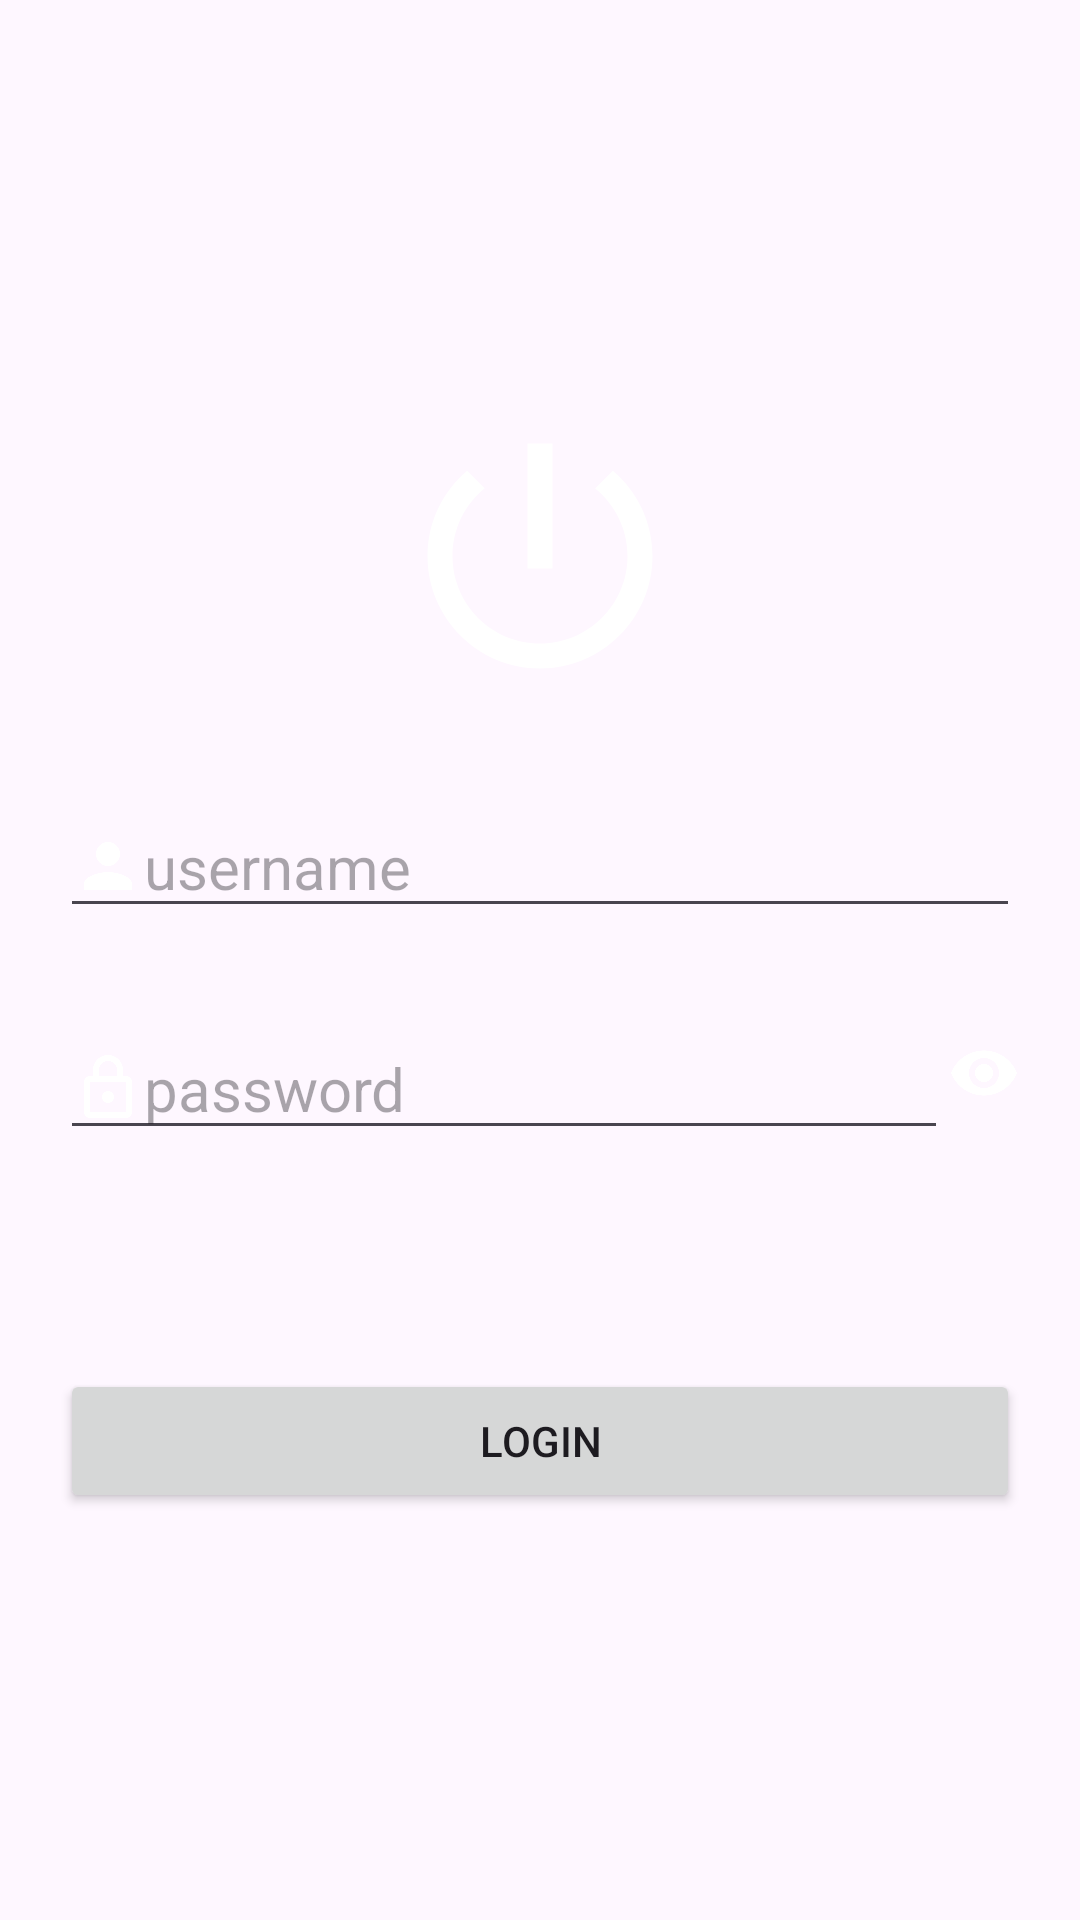

Reconstruct the res/layout file that produces this screen, plus the resources it refers to.
<!-- AndroidManifest.xml: application theme Theme.KharchaBook -->
<!-- res/layout/activity_user_login.xml -->
<?xml version="1.0" encoding="utf-8"?>
<RelativeLayout xmlns:android="http://schemas.android.com/apk/res/android"
    xmlns:app="http://schemas.android.com/apk/res-auto"
    xmlns:tools="http://schemas.android.com/tools"
    android:layout_width="match_parent"
    android:layout_height="match_parent"
    tools:context=".userLogin">
    <ScrollView
        android:layout_width="match_parent"
        android:layout_height="match_parent">
        <LinearLayout
            android:layout_width="match_parent"
            android:layout_height="wrap_content"
            android:gravity="center_vertical"
            android:layout_gravity="center"
            android:orientation="vertical"
            android:layout_margin="20sp"
            >
            <ImageView
                android:layout_width="100sp"
                android:layout_height="100sp"
                android:src="@drawable/login_photo"
                android:layout_gravity="center"
                />
            <EditText
                android:layout_width="match_parent"
                android:layout_height="wrap_content"
                android:hint="username"
                android:textSize="20sp"
                android:textColor="@color/cardBackGround"
                android:id="@+id/username"
                android:drawableLeft="@drawable/user_photo"
                android:layout_marginTop="30sp"
                />
<RelativeLayout
    android:layout_width="match_parent"
    android:layout_height="wrap_content">
            <EditText
                android:layout_width="match_parent"
                android:layout_height="wrap_content"
                android:hint="password"
                android:textSize="20sp"

                android:id="@+id/password"
                android:textColor="@color/cardBackGround"
                android:layout_marginTop="30sp"
                android:inputType="textPassword"
                android:drawableLeft="@drawable/password_photo"
                android:layout_alignParentLeft="true"
                android:layout_toLeftOf="@id/viewpass"
                />
    <TextView
        android:layout_width="wrap_content"
        android:layout_height="wrap_content"
        android:drawableRight="@drawable/view_password"
        android:layout_alignParentRight="true"
        android:layout_marginTop="70sp"
        android:layout_centerVertical="true"
        android:textSize="20sp"

        android:id="@+id/viewpass"/>

</RelativeLayout>


                <Button
                    android:layout_width="match_parent"
                    android:layout_height="wrap_content"
                    android:text="login"

                    android:id="@+id/login"
                    android:layout_marginTop="50sp"
                    />



        </LinearLayout>

    </ScrollView>

</RelativeLayout>
<!-- resources referenced by this layout -->
<resources>
  <!-- drawable login_photo (drawable) -->
  <vector android:height="24dp" android:tint="@color/cardBackGround"
      android:viewportHeight="24" android:viewportWidth="24"
      android:width="24dp" xmlns:android="http://schemas.android.com/apk/res/android">
      <path android:fillColor="@android:color/white" android:pathData="M13,3h-2v10h2L13,3zM17.83,5.17l-1.42,1.42C17.99,7.86 19,9.81 19,12c0,3.87 -3.13,7 -7,7s-7,-3.13 -7,-7c0,-2.19 1.01,-4.14 2.58,-5.42L6.17,5.17C4.23,6.82 3,9.26 3,12c0,4.97 4.03,9 9,9s9,-4.03 9,-9c0,-2.74 -1.23,-5.18 -3.17,-6.83z"/>
  </vector>
  <!-- drawable password_photo (drawable) -->
  <vector android:height="24dp" android:tint="@color/cardBackGround"
      android:viewportHeight="24" android:viewportWidth="24"
      android:width="24dp" xmlns:android="http://schemas.android.com/apk/res/android">
      <path android:fillColor="@android:color/white" android:pathData="M18,8h-1L17,6c0,-2.76 -2.24,-5 -5,-5S7,3.24 7,6v2L6,8c-1.1,0 -2,0.9 -2,2v10c0,1.1 0.9,2 2,2h12c1.1,0 2,-0.9 2,-2L20,10c0,-1.1 -0.9,-2 -2,-2zM9,6c0,-1.66 1.34,-3 3,-3s3,1.34 3,3v2L9,8L9,6zM18,20L6,20L6,10h12v10zM12,17c1.1,0 2,-0.9 2,-2s-0.9,-2 -2,-2 -2,0.9 -2,2 0.9,2 2,2z"/>
  </vector>
  <!-- drawable user_photo (drawable) -->
  <vector android:height="24dp" android:tint="@color/cardBackGround"
      android:viewportHeight="24" android:viewportWidth="24"
      android:width="24dp" xmlns:android="http://schemas.android.com/apk/res/android">
      <path android:fillColor="@android:color/white" android:pathData="M12,12c2.21,0 4,-1.79 4,-4s-1.79,-4 -4,-4 -4,1.79 -4,4 1.79,4 4,4zM12,14c-2.67,0 -8,1.34 -8,4v2h16v-2c0,-2.66 -5.33,-4 -8,-4z"/>
  </vector>
  <!-- drawable view_password (drawable) -->
  <vector android:height="24dp" android:tint="@color/cardBackGround"
      android:viewportHeight="24" android:viewportWidth="24"
      android:width="24dp" xmlns:android="http://schemas.android.com/apk/res/android">
      <path android:fillColor="@android:color/white" android:pathData="M12,4.5C7,4.5 2.73,7.61 1,12c1.73,4.39 6,7.5 11,7.5s9.27,-3.11 11,-7.5c-1.73,-4.39 -6,-7.5 -11,-7.5zM12,17c-2.76,0 -5,-2.24 -5,-5s2.24,-5 5,-5 5,2.24 5,5 -2.24,5 -5,5zM12,9c-1.66,0 -3,1.34 -3,3s1.34,3 3,3 3,-1.34 3,-3 -1.34,-3 -3,-3z"/>
  </vector>
  <style name="Theme.KharchaBook" parent="Base.Theme.KharchaBook" />
  <style name="Base.Theme.KharchaBook" parent="Theme.Material3.DayNight.NoActionBar">
          
          <item name="android:statusBarColor">@android:color/transparent</item>
          <item name="android:windowLightStatusBar">@color/black</item>
          <item name="colorPrimary">@color/white</item>
          <item name="colorSecondary">@color/black</item>
          <item name="backgroundColor">@android:color/darker_gray</item>
      </style>
  <color name="black">#FF000000</color>
  <color name="white">#FFFFFFFF</color>
</resources>
